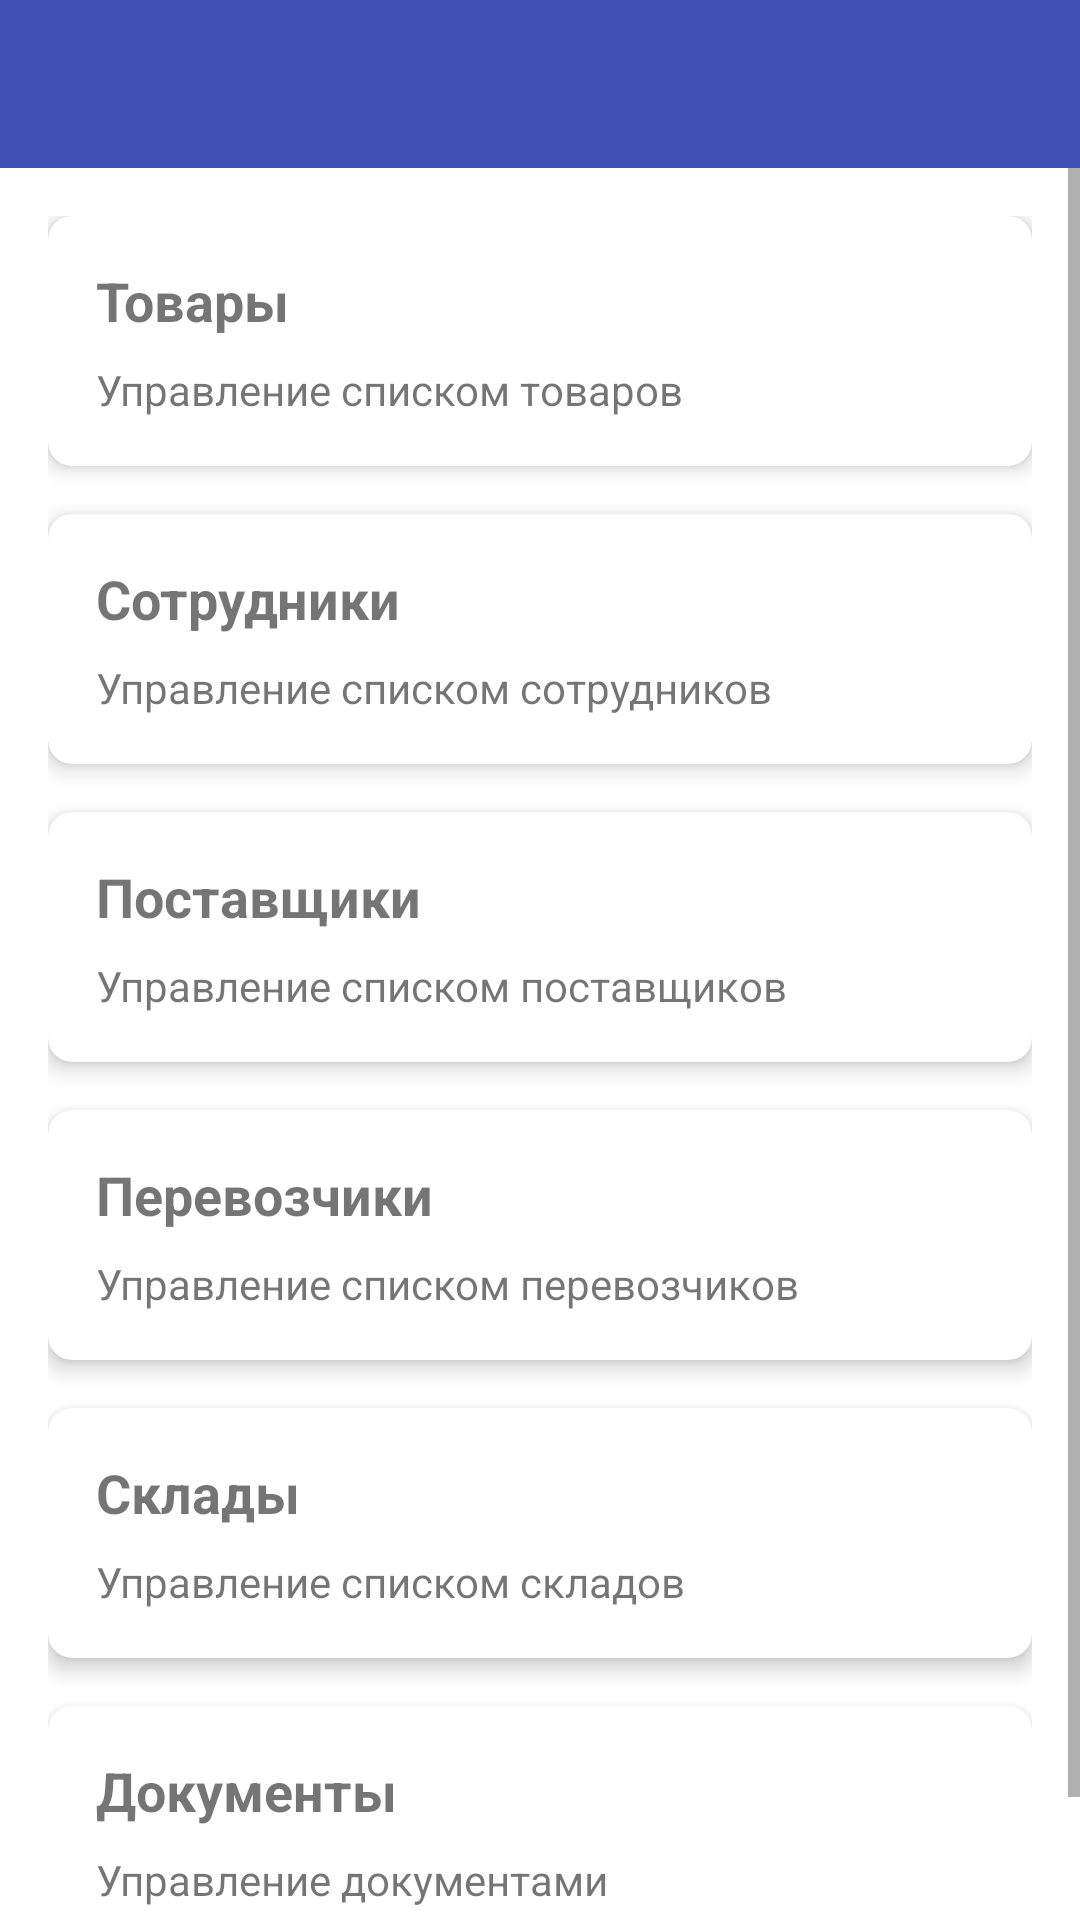

Here is an Android app screen rendered from its layout file. Give the layout XML and the strings, colors and styles it references.
<!-- AndroidManifest.xml: application theme AppTheme -->
<!-- res/layout/activity_dashboard.xml -->
<?xml version="1.0" encoding="utf-8"?>
<androidx.drawerlayout.widget.DrawerLayout
    xmlns:android="http://schemas.android.com/apk/res/android"
    xmlns:app="http://schemas.android.com/apk/res-auto"
    android:id="@+id/drawer_layout"
    android:layout_width="match_parent"
    android:layout_height="match_parent"
    android:fitsSystemWindows="true">

    <androidx.constraintlayout.widget.ConstraintLayout
        android:layout_width="match_parent"
        android:layout_height="match_parent"
        android:background="@color/background">

        <androidx.appcompat.widget.Toolbar
            android:id="@+id/toolbar"
            android:layout_width="match_parent"
            android:layout_height="?attr/actionBarSize"
            android:background="@color/primary"
            android:theme="@style/ThemeOverlay.AppCompat.Dark.ActionBar"
            app:layout_constraintTop_toTopOf="parent"
            app:popupTheme="@style/ThemeOverlay.AppCompat.Light"/>

        <ScrollView
            android:layout_width="0dp"
            android:layout_height="0dp"
            app:layout_constraintTop_toBottomOf="@id/toolbar"
            app:layout_constraintBottom_toBottomOf="parent"
            app:layout_constraintStart_toStartOf="parent"
            app:layout_constraintEnd_toEndOf="parent">

            <LinearLayout
                android:layout_width="match_parent"
                android:layout_height="wrap_content"
                android:orientation="vertical"
                android:padding="16dp">

                <com.google.android.material.card.MaterialCardView
                    android:id="@+id/card_products"
                    android:layout_width="match_parent"
                    android:layout_height="wrap_content"
                    android:layout_marginBottom="16dp"
                    app:cardElevation="4dp"
                    app:cardCornerRadius="8dp">

                    <LinearLayout
                        android:layout_width="match_parent"
                        android:layout_height="wrap_content"
                        android:orientation="vertical"
                        android:padding="16dp">

                        <TextView
                            android:layout_width="wrap_content"
                            android:layout_height="wrap_content"
                            android:text="Товары"
                            android:textSize="18sp"
                            android:textStyle="bold"/>

                        <TextView
                            android:layout_width="wrap_content"
                            android:layout_height="wrap_content"
                            android:layout_marginTop="8dp"
                            android:text="Управление списком товаров"/>
                    </LinearLayout>
                </com.google.android.material.card.MaterialCardView>

                <com.google.android.material.card.MaterialCardView
                    android:id="@+id/card_employees"
                    android:layout_width="match_parent"
                    android:layout_height="wrap_content"
                    android:layout_marginBottom="16dp"
                    app:cardElevation="4dp"
                    app:cardCornerRadius="8dp">

                    <LinearLayout
                        android:layout_width="match_parent"
                        android:layout_height="wrap_content"
                        android:orientation="vertical"
                        android:padding="16dp">

                        <TextView
                            android:layout_width="wrap_content"
                            android:layout_height="wrap_content"
                            android:text="Сотрудники"
                            android:textSize="18sp"
                            android:textStyle="bold"/>

                        <TextView
                            android:layout_width="wrap_content"
                            android:layout_height="wrap_content"
                            android:layout_marginTop="8dp"
                            android:text="Управление списком сотрудников"/>
                    </LinearLayout>
                </com.google.android.material.card.MaterialCardView>

                <com.google.android.material.card.MaterialCardView
                    android:id="@+id/card_suppliers"
                    android:layout_width="match_parent"
                    android:layout_height="wrap_content"
                    android:layout_marginBottom="16dp"
                    app:cardElevation="4dp"
                    app:cardCornerRadius="8dp">

                    <LinearLayout
                        android:layout_width="match_parent"
                        android:layout_height="wrap_content"
                        android:orientation="vertical"
                        android:padding="16dp">

                        <TextView
                            android:layout_width="wrap_content"
                            android:layout_height="wrap_content"
                            android:text="Поставщики"
                            android:textSize="18sp"
                            android:textStyle="bold"/>

                        <TextView
                            android:layout_width="wrap_content"
                            android:layout_height="wrap_content"
                            android:layout_marginTop="8dp"
                            android:text="Управление списком поставщиков"/>
                    </LinearLayout>
                </com.google.android.material.card.MaterialCardView>

                <com.google.android.material.card.MaterialCardView
                    android:id="@+id/card_carriers"
                    android:layout_width="match_parent"
                    android:layout_height="wrap_content"
                    android:layout_marginBottom="16dp"
                    app:cardElevation="4dp"
                    app:cardCornerRadius="8dp">

                    <LinearLayout
                        android:layout_width="match_parent"
                        android:layout_height="wrap_content"
                        android:orientation="vertical"
                        android:padding="16dp">

                        <TextView
                            android:layout_width="wrap_content"
                            android:layout_height="wrap_content"
                            android:text="Перевозчики"
                            android:textSize="18sp"
                            android:textStyle="bold"/>

                        <TextView
                            android:layout_width="wrap_content"
                            android:layout_height="wrap_content"
                            android:layout_marginTop="8dp"
                            android:text="Управление списком перевозчиков"/>
                    </LinearLayout>
                </com.google.android.material.card.MaterialCardView>

                <com.google.android.material.card.MaterialCardView
                    android:id="@+id/card_warehouses"
                    android:layout_width="match_parent"
                    android:layout_height="wrap_content"
                    android:layout_marginBottom="16dp"
                    app:cardElevation="4dp"
                    app:cardCornerRadius="8dp">

                    <LinearLayout
                        android:layout_width="match_parent"
                        android:layout_height="wrap_content"
                        android:orientation="vertical"
                        android:padding="16dp">

                        <TextView
                            android:layout_width="wrap_content"
                            android:layout_height="wrap_content"
                            android:text="Склады"
                            android:textSize="18sp"
                            android:textStyle="bold"/>

                        <TextView
                            android:layout_width="wrap_content"
                            android:layout_height="wrap_content"
                            android:layout_marginTop="8dp"
                            android:text="Управление списком складов"/>
                    </LinearLayout>
                </com.google.android.material.card.MaterialCardView>

                <com.google.android.material.card.MaterialCardView
                    android:id="@+id/card_documents"
                    android:layout_width="match_parent"
                    android:layout_height="wrap_content"
                    android:layout_marginBottom="16dp"
                    app:cardElevation="4dp"
                    app:cardCornerRadius="8dp">

                    <LinearLayout
                        android:layout_width="match_parent"
                        android:layout_height="wrap_content"
                        android:orientation="vertical"
                        android:padding="16dp">

                        <TextView
                            android:layout_width="wrap_content"
                            android:layout_height="wrap_content"
                            android:text="Документы"
                            android:textSize="18sp"
                            android:textStyle="bold"/>

                        <TextView
                            android:layout_width="wrap_content"
                            android:layout_height="wrap_content"
                            android:layout_marginTop="8dp"
                            android:text="Управление документами"/>
                    </LinearLayout>
                </com.google.android.material.card.MaterialCardView>
            </LinearLayout>
        </ScrollView>
    </androidx.constraintlayout.widget.ConstraintLayout>

    <com.google.android.material.navigation.NavigationView
        android:id="@+id/nav_view"
        android:layout_width="wrap_content"
        android:layout_height="match_parent"
        android:layout_gravity="start"
        app:headerLayout="@layout/nav_header"
        app:menu="@menu/nav_menu"/>

</androidx.drawerlayout.widget.DrawerLayout>
<!-- res/layout/nav_header.xml (included above) -->
<?xml version="1.0" encoding="utf-8"?>
<LinearLayout
    xmlns:android="http://schemas.android.com/apk/res/android"
    android:layout_width="match_parent"
    android:layout_height="wrap_content"
    android:orientation="vertical"
    android:padding="16dp"
    android:background="@color/primary"
    android:gravity="center_vertical">

    <TextView
        android:id="@+id/tv_email"
        android:layout_width="wrap_content"
        android:layout_height="wrap_content"
        android:textColor="@android:color/white"
        android:textSize="16sp"/>

</LinearLayout>
<!-- resources referenced by this layout -->
<resources>
  <color name="background">#FFFFFF</color>
  <color name="primary">#3F51B5</color>
  <style name="AppTheme" parent="Theme.MaterialComponents.Light.NoActionBar">
          <item name="colorPrimary">@color/primary</item>
          <item name="colorPrimaryDark">@color/primary_dark</item>
          <item name="colorAccent">@color/accent</item>
          <item name="android:statusBarColor">@color/primary_dark</item>
      </style>
  <color name="primary_dark">#303F9F</color>
  <color name="accent">#FF4081</color>
</resources>
